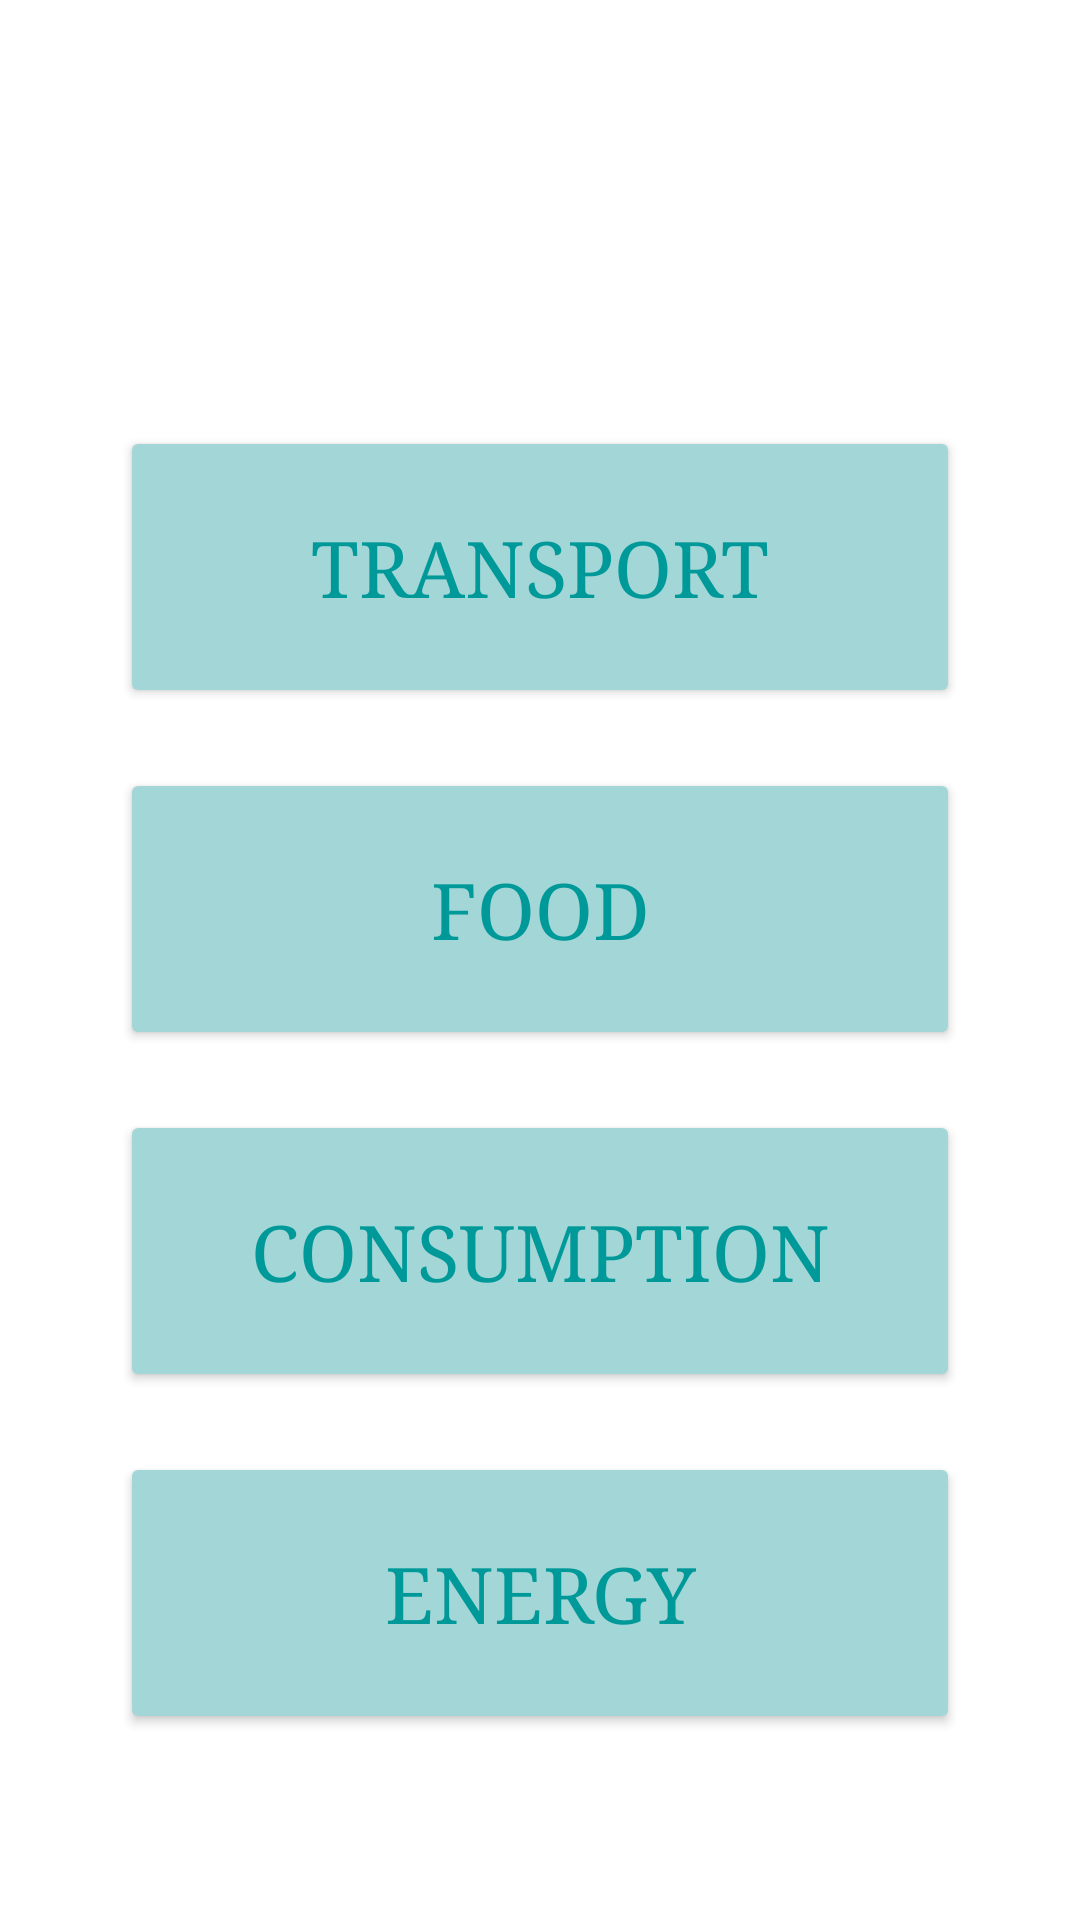

This screen was rendered from an Android layout file. Write that file and the resources it references.
<!-- AndroidManifest.xml: application theme Theme.Planetze35 -->
<!-- res/layout/activity_eco_tracker_daily_hub.xml -->
<?xml version="1.0" encoding="utf-8"?>
<androidx.constraintlayout.widget.ConstraintLayout xmlns:android="http://schemas.android.com/apk/res/android"
    xmlns:app="http://schemas.android.com/apk/res-auto"
    xmlns:tools="http://schemas.android.com/tools"
    android:id="@+id/main"
    android:layout_width="match_parent"
    android:layout_height="match_parent"
    android:background="@drawable/eco_tracker_activity_bg"
    tools:context=".EcoTrackerAllParts.EcoTrackerDailyActivityHub">

    <GridLayout
        android:id="@+id/grid_buttons"
        android:layout_width="match_parent"
        android:layout_height="456dp"
        android:layout_marginStart="40dp"
        android:layout_marginEnd="40dp"
        android:layout_marginBottom="52dp"
        android:columnCount="1"
        android:rowCount="3"
        app:layout_constraintBottom_toBottomOf="parent"
        app:layout_constraintEnd_toEndOf="parent"
        app:layout_constraintStart_toStartOf="parent">

        <Button
            android:id="@+id/button_transport"
            android:layout_width="0dp"
            android:layout_height="0dp"
            android:layout_rowWeight="1"
            android:layout_columnWeight="1"
            android:layout_marginTop="10dp"
            android:layout_marginBottom="10dp"
            android:backgroundTint="#a3d6d6"
            android:text="Transport"
            android:fontFamily="serif"
            android:textSize="26dp"
            android:textColor="#009999"
            android:contentDescription="Transport Button" />

        <Button
            android:id="@+id/button_Food"
            android:layout_width="0dp"
            android:layout_height="0dp"
            android:layout_rowWeight="1"
            android:layout_columnWeight="1"
            android:layout_marginTop="10dp"
            android:layout_marginBottom="10dp"
            android:backgroundTint="#a3d6d6"
            android:text="Food"
            android:fontFamily="serif"
            android:textSize="26dp"
            android:textColor="#009999"
            android:contentDescription="Food Button" />

        <Button
            android:id="@+id/button_Consumption"
            android:layout_width="0dp"
            android:layout_height="0dp"
            android:layout_rowWeight="1"
            android:layout_columnWeight="1"
            android:layout_marginTop="10dp"
            android:layout_marginBottom="10dp"
            android:backgroundTint="#a3d6d6"
            android:text="Consumption"
            android:fontFamily="serif"
            android:textSize="26dp"
            android:textColor="#009999"
            android:contentDescription="Consumption Button" />
        <Button
            android:id="@+id/button_Energy"
            android:layout_width="0dp"
            android:layout_height="0dp"
            android:layout_rowWeight="1"
            android:layout_columnWeight="1"
            android:layout_marginTop="10dp"
            android:layout_marginBottom="10dp"
            android:backgroundTint="#a3d6d6"
            android:text="Energy"
            android:fontFamily="serif"
            android:textSize="26dp"
            android:textColor="#009999"
            android:contentDescription="Energy Button" />


    </GridLayout>


</androidx.constraintlayout.widget.ConstraintLayout>
<!-- resources referenced by this layout -->
<resources>
  <style name="Theme.Planetze35" parent="Theme.MaterialComponents.DayNight.DarkActionBar">
          
          <item name="colorPrimary">@color/teal_200</item>
          <item name="colorPrimaryVariant">@color/teal_700</item>
          <item name="colorOnPrimary">@color/white</item>
          
          <item name="colorSecondary">@color/purple_500</item>
          <item name="colorSecondaryVariant">@color/purple_700</item>
          <item name="colorOnSecondary">@color/white</item>
          
          <item name="android:statusBarColor">?attr/colorPrimaryVariant</item>
          
      </style>
  <color name="teal_200">#FF03DAC5</color>
  <color name="teal_700">#FF018786</color>
  <color name="white">#FFFFFFFF</color>
  <color name="purple_500">#FF6200EE</color>
  <color name="purple_700">#FF3700B3</color>
</resources>
